Dataset: processed (GitHub, miguelrabuge/AI-Project). Classes: pedestrian green light, pedestrian red light, vehicle green light, vehicle red light.

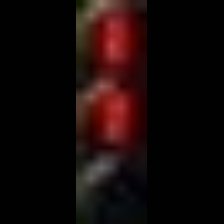
Label: pedestrian red light

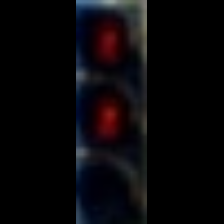
Label: pedestrian red light

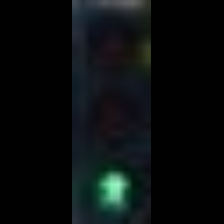
Label: pedestrian green light

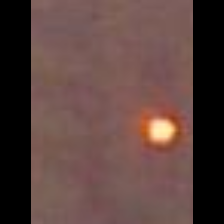
Label: vehicle red light

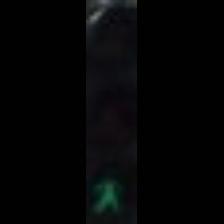
Label: pedestrian green light

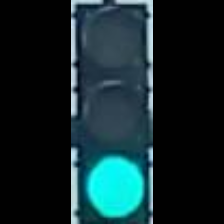
Label: vehicle green light
